Run: headless pygame with SDL's dummy video driver; simulated clock (each Clock.tick advances the game by its frame time, no real sleeping); random seed 0; keys injected as events and as key.get_pressed() state; no mouse input.
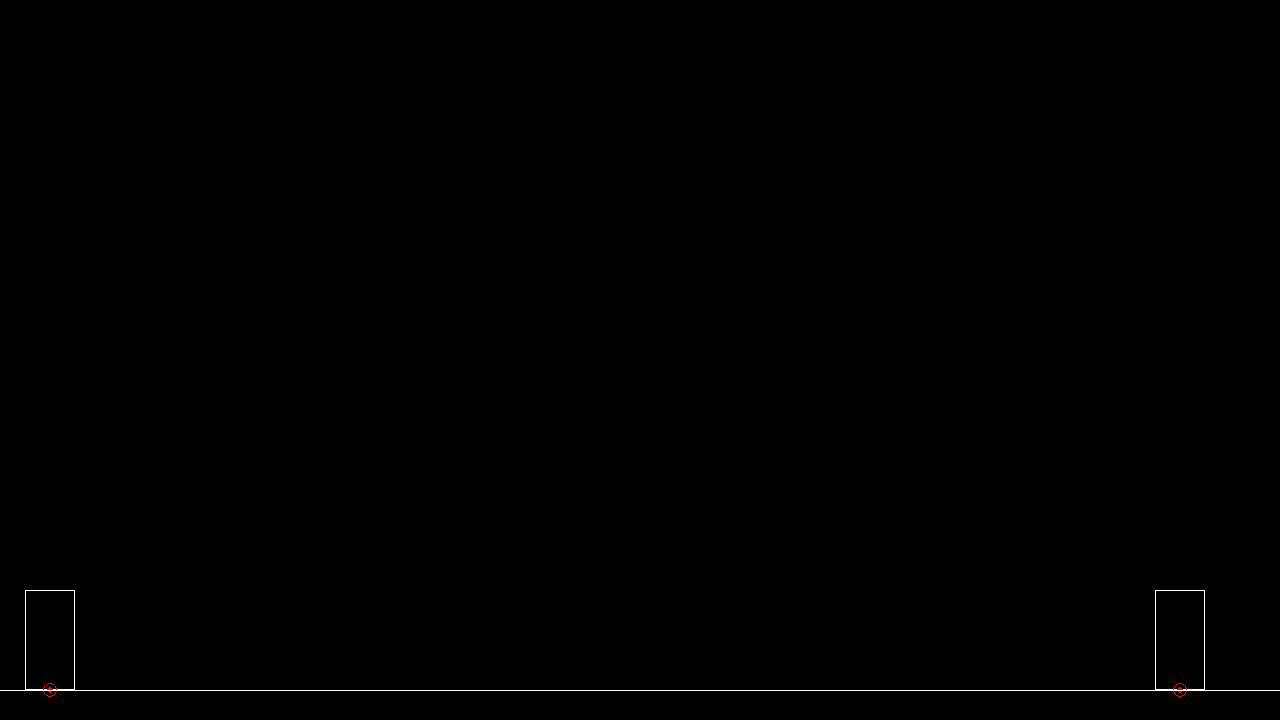
Frame 1 of 4 · flips 1–60 · no input
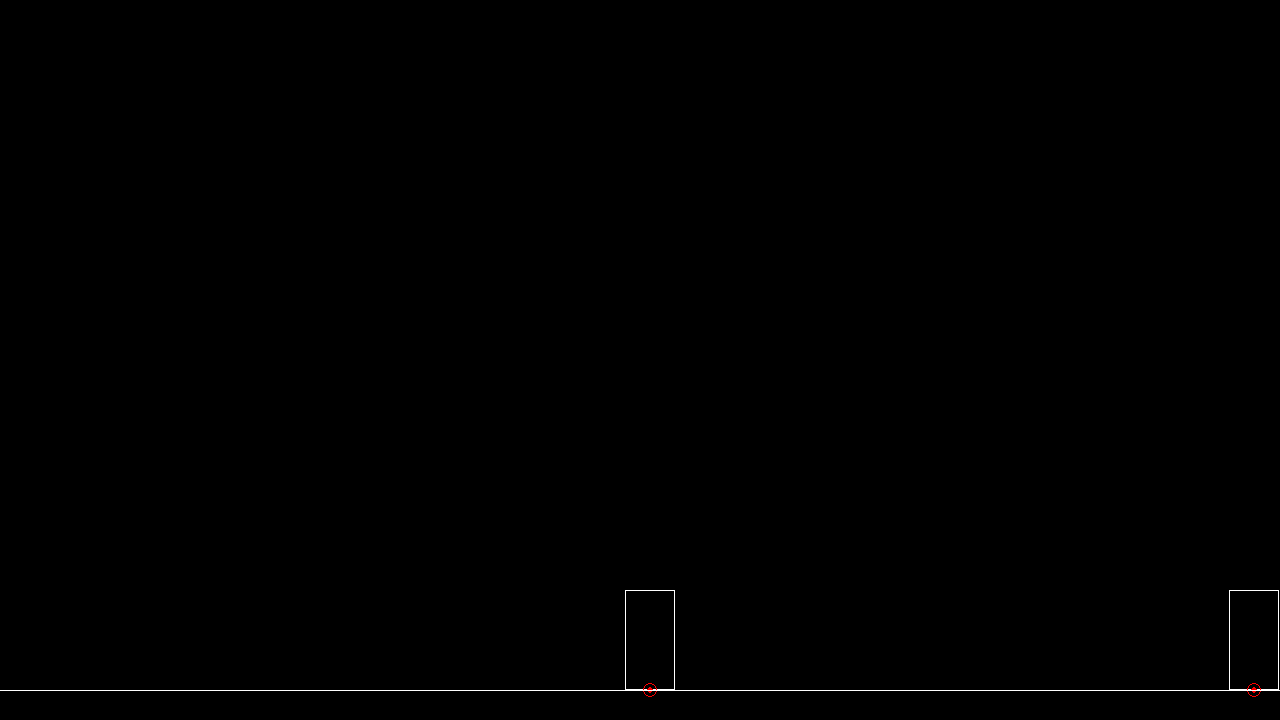
Frame 2 of 4 · flips 61–180 · tapped SPACE, RETURN · held RIGHT (→), D
Frame 3 of 4 · flips 181–300 · held DOWN (↓), S · screen unchanged from frame 2, image omitted
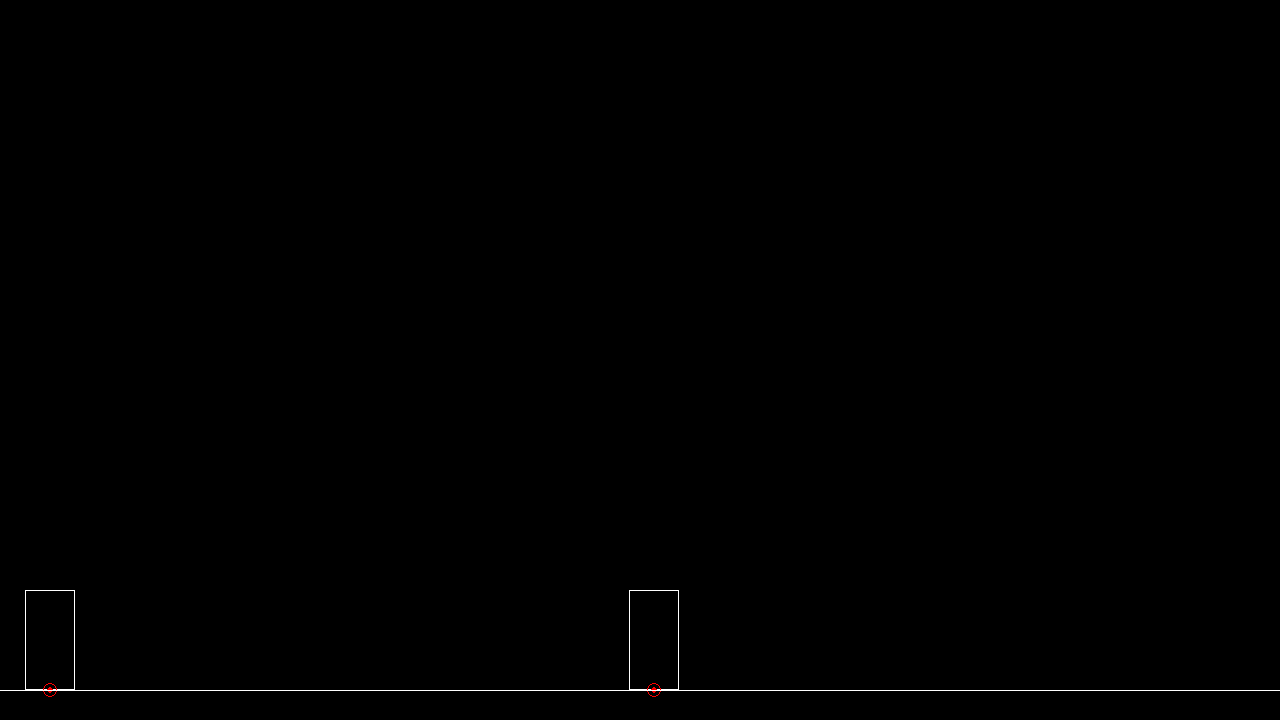
Frame 4 of 4 · flips 301–420 · held LEFT (←), A, UP (↑), W

The pygame program that drew these frames:

# Example file showing a basic pygame "game loop"
import pygame

##################################################
# CONSTANT VARIABLES (these should never change) #
##################################################

# game constants
SCREEN_WIDTH = 1280
SCREEN_HEIGHT = 720
FPS = 60

# stage constants
FLOOR_HEIGHT = 690

GRAVITY = 1

# player constants
PLAYER_WIDTH = 50
PLAYER_HEIGHT = 100

PLAYER_JUMP_HEIGHT = -15

PLAYER_MAX_JUMPS = 2 
PLAYER_MAX_SPEED = 5
# TODO: create a constant for player max health
# TODO: create a constant for player max meter

# color constants
BLACK = pygame.Color(0, 0, 0)
WHITE = pygame.Color(255, 255, 255)
RED = pygame.Color(255, 0, 0)
GREEN = pygame.Color(0, 255, 0)
BLUE = pygame.Color(0, 0, 255)

# hud constants
HUD_HEALTH_BAR_WIDTH = 32
HUD_HEALTH_BAR_HEIGHT = 20
HUD_HEALTH_BAR_COLOR = GREEN
HUD_HEALTH_BAR_BACKGROUND = BLACK
HUD_HEALTH_BAR_OUTLINE = BLACK

################
# pygame setup #
################

pygame.init()
SCREEN = pygame.display.set_mode((SCREEN_WIDTH, SCREEN_HEIGHT))
clock = pygame.time.Clock()
running = True

################
# GAME CLASSES #
################

class Fighter:

    # constructor
    def __init__(self, starting_pstn: pygame.math.Vector2, left_key, right_key, jump_key):
        self._max_hp = 300 # TODO: replace this number with the constant for player max health
        self._current_hp = self._max_hp

        self._max_meter = 100 # TODO: replace this number with the constant for player max meter
        self._current_meter = self._max_meter

        self._current_pstn = starting_pstn
        self._speed = PLAYER_MAX_SPEED
        size = pygame.math.Vector2(PLAYER_WIDTH, PLAYER_HEIGHT)
        self._rect = pygame.Rect(self._current_pstn, size)
        self._y_velocity = 0

        self._left_key = left_key
        self._right_key = right_key
        self._jump_key = jump_key
        self._prev_jump_key = False
        self._jumps_left = PLAYER_MAX_JUMPS
        
    def update(self, _keys):

        #############################
        # this code makes them fall #
        #############################

        self._y_velocity += GRAVITY
        self._current_pstn.y += self._y_velocity
        
        ###########################################
        # this code helps them stand on the floor #
        ###########################################

        if self._current_pstn.y >= FLOOR_HEIGHT:
            self._current_pstn.y = FLOOR_HEIGHT
            self._y_velocity = 0
            self._jumps_left = PLAYER_MAX_JUMPS

        #########################
        # this code reads input #
        #########################

        # this code makes the character move left and right
        if _keys[self._left_key]:
            self._current_pstn.x -= self._speed #  go left
        if _keys[self._right_key]:
            self._current_pstn.x += self._speed # go right

        # check if the character is allowed to jump
        if _keys[self._jump_key] and self._prev_jump_key == False and self._jumps_left>0:
            # this is the code for jumping
            self._y_velocity = PLAYER_JUMP_HEIGHT 
            self._jumps_left -= 1

        self._rect.midbottom = self._current_pstn

        #################################################
        # this code makes sure they don't go off screen #
        #################################################

        if self._rect.left < 0:
            self._rect.left = 0
        
        if self._rect.right > SCREEN_WIDTH - 1:
            self._rect.right =  SCREEN_WIDTH - 1

        self._current_pstn = pygame.math.Vector2(self._rect.midbottom)

        #######################
        # prep for next frame #
        #######################

        self._prev_jump_key = _keys[self._jump_key]
    
    def draw(self):
        pygame.draw.rect(SCREEN, WHITE, self._rect, width=1)

        pygame.draw.circle(SCREEN, RED, self._current_pstn, 7, 1)
        pygame.draw.circle(SCREEN, RED, self._current_pstn, 3)

class Hud: 

    # constructor
    def __init__(self):
        pass

    def update(self):
        pass

    def draw(self):
        pass

##################
# GAME VARIABLES #
##################

p1 = Fighter(starting_pstn=pygame.math.Vector2(x = 50, y = 100),   
             left_key=pygame.K_a,
             right_key= pygame.K_d,
             jump_key = pygame.K_w)
p2 = Fighter(starting_pstn=pygame.math.Vector2(x = SCREEN_WIDTH - 100, y = 100),
             left_key = pygame.K_LEFT,
             right_key=pygame.K_RIGHT,
             jump_key = pygame.K_UP)

##################
# MAIN GAME LOOP #
##################

while running:
    # poll for events
    # pygame.QUIT event means the user clicked X to close your window
    for event in pygame.event.get():
        if event.type == pygame.QUIT:
            running = False


    ##################
    # STEP 1: UPDATE #
    ##################

    keys = pygame.key.get_pressed()
    p1.update(keys)
    p2.update(keys)

    ################
    # STEP 2: DRAW #
    ################

    # fill the screen with a color to wipe away anything from last frame
    SCREEN.fill(BLACK)

    p1.draw()
    p2.draw()

    # TEMPORARILY draw a line for where the floor is
    floor_line_start = pygame.math.Vector2(0, FLOOR_HEIGHT)
    floor_line_end = pygame.math.Vector2(SCREEN_WIDTH, FLOOR_HEIGHT)
    pygame.draw.line(SCREEN, (255, 255, 255), floor_line_start, floor_line_end)

    # flip() the display to put your work on screen
    pygame.display.flip()

    clock.tick(FPS)

pygame.quit()
